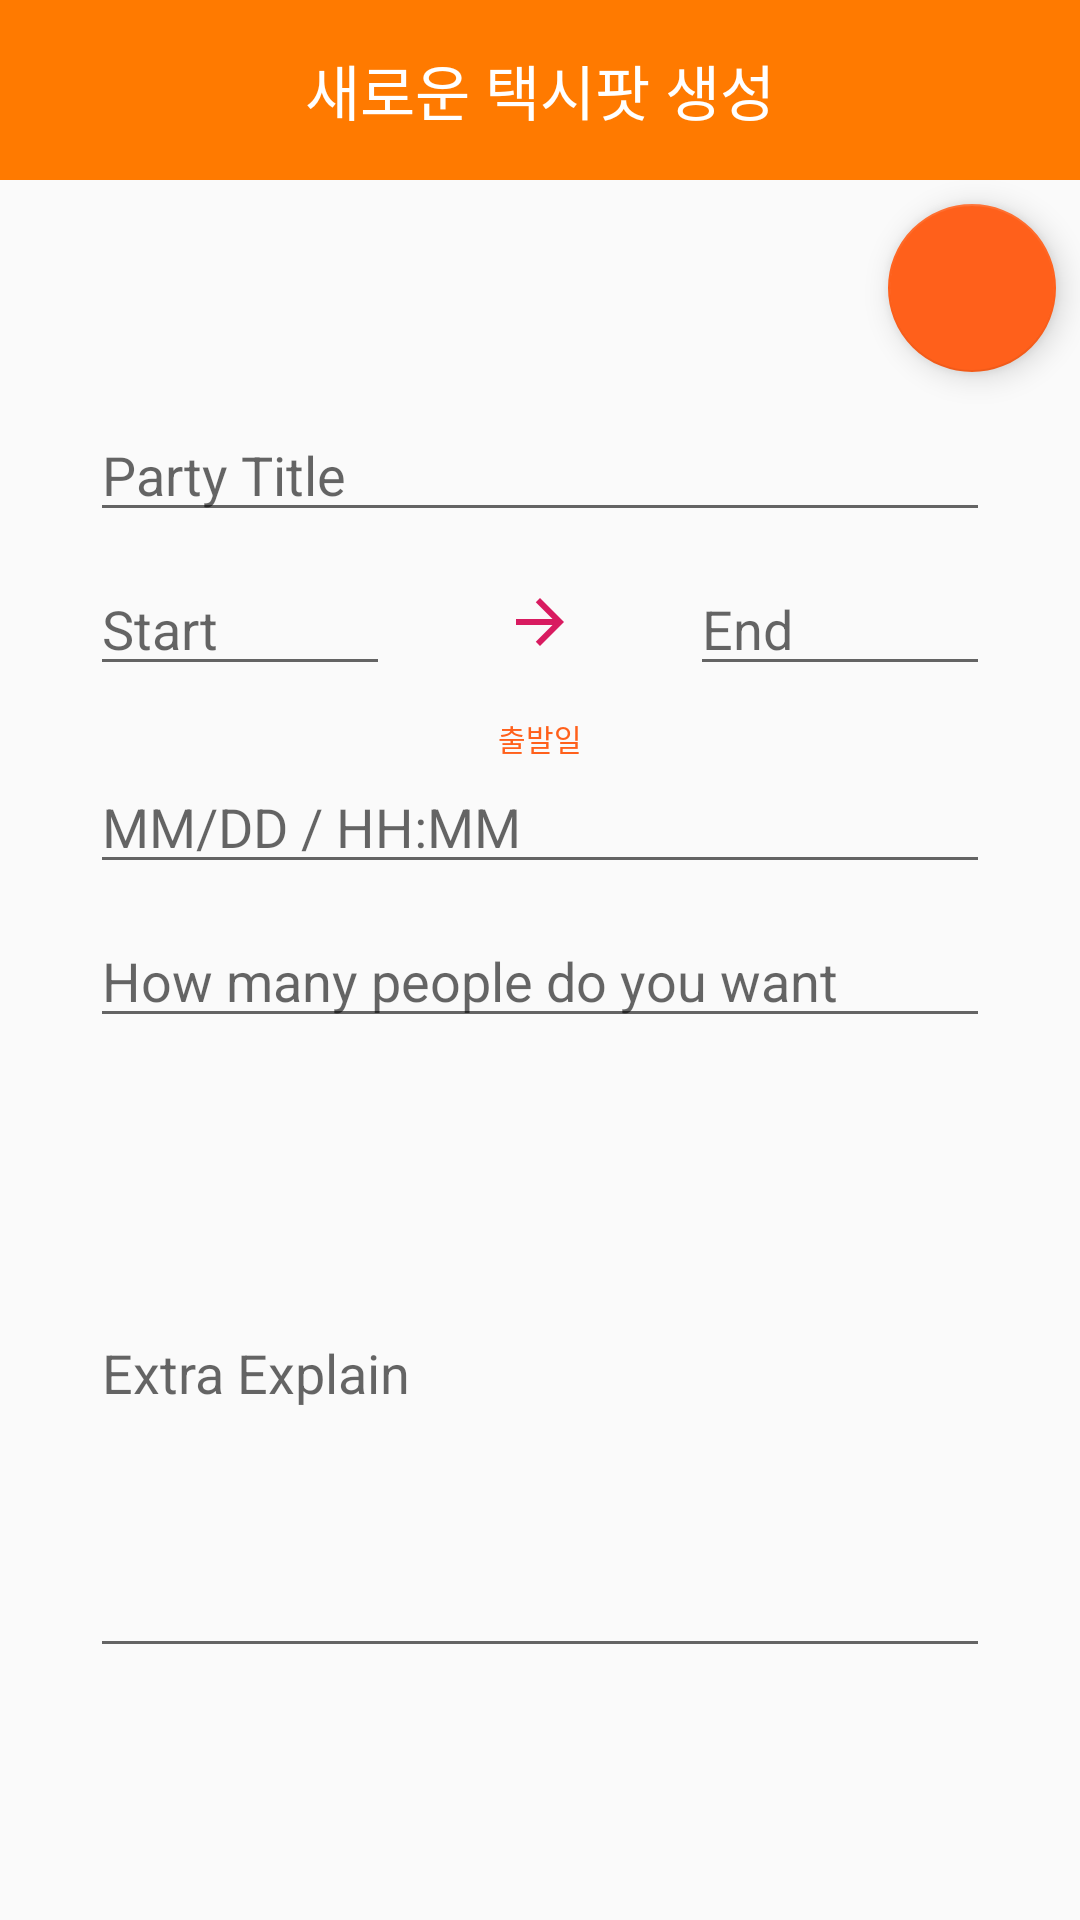

Reconstruct the res/layout file that produces this screen, plus the resources it refers to.
<!-- AndroidManifest.xml: application theme AppTheme -->
<!-- res/layout/activity_makeparty.xml -->
<?xml version="1.0" encoding="utf-8"?>
<RelativeLayout
    xmlns:android="http://schemas.android.com/apk/res/android"
    xmlns:app="http://schemas.android.com/apk/res-auto"
    xmlns:tools="http://schemas.android.com/tools"
    android:layout_width="match_parent"
    android:layout_height="match_parent">

    <LinearLayout
        android:orientation="horizontal"
        android:layout_width="match_parent"
        android:layout_height="wrap_content"
        android:id="@+id/pageTitle">
        <TextView
            android:text="새로운 택시팟 생성"
            android:textSize="20sp"
            android:textColor="#fff"
            android:gravity="center"
            android:background="#ff7a00"
            android:layout_width="match_parent"
            android:layout_height="60dp" />
    </LinearLayout>

    <android.support.constraint.ConstraintLayout
        android:layout_width="match_parent"
        android:layout_height="match_parent"
        android:layout_below="@+id/pageTitle">

        <android.support.constraint.ConstraintLayout
            android:layout_width="match_parent"
            android:layout_height="wrap_content"
            android:layout_marginTop="8dp"
            android:layout_marginBottom="8dp"
            app:layout_constraintBottom_toBottomOf="parent"
            app:layout_constraintTop_toTopOf="parent">

            <EditText
                android:id="@+id/Title"
                android:layout_width="300dp"
                android:layout_height="wrap_content"
                android:hint="Party Title"
                app:layout_constraintEnd_toEndOf="parent"
                app:layout_constraintStart_toStartOf="parent" />

            <android.support.constraint.ConstraintLayout
                android:id="@+id/constraintLayout"
                android:layout_width="300dp"
                android:layout_height="wrap_content"
                android:layout_marginTop="10dp"
                app:layout_constraintEnd_toEndOf="parent"
                app:layout_constraintStart_toStartOf="parent"
                app:layout_constraintTop_toBottomOf="@+id/Title">

                <EditText
                    android:id="@+id/Start"
                    android:layout_width="100dp"
                    android:layout_height="wrap_content"
                    android:hint="Start"
                    app:layout_constraintStart_toStartOf="@+id/constraintLayout"
                    app:layout_constraintTop_toTopOf="@+id/constraintLayout" />

                <EditText
                    android:id="@+id/End"
                    android:layout_width="100dp"
                    android:layout_height="wrap_content"
                    android:hint="End"
                    app:layout_constraintBottom_toBottomOf="@+id/Start"
                    app:layout_constraintEnd_toEndOf="parent" />

                <ImageView
                    android:id="@+id/imageView2"
                    android:layout_width="wrap_content"
                    android:layout_height="wrap_content"
                    android:layout_marginTop="8dp"
                    app:layout_constraintEnd_toStartOf="@+id/End"
                    app:layout_constraintStart_toEndOf="@+id/Start"
                    app:layout_constraintTop_toTopOf="@+id/Start"
                    app:srcCompat="@drawable/ic_arrow_forward_black_24dp" />

            </android.support.constraint.ConstraintLayout>

            <LinearLayout
                android:id="@+id/linearLayout"
                android:layout_width="300dp"
                android:layout_height="wrap_content"
                android:layout_marginTop="10dp"
                android:orientation="vertical"
                app:layout_constraintEnd_toEndOf="parent"
                app:layout_constraintStart_toStartOf="parent"
                app:layout_constraintTop_toBottomOf="@+id/constraintLayout">

                <TextView
                    android:layout_width="match_parent"
                    android:layout_height="wrap_content"
                    android:gravity="center"
                    android:text="출발일"
                    android:textColor="@color/colorAccent"
                    android:textSize="10sp" />

                <EditText
                    android:id="@+id/date"
                    android:layout_width="match_parent"
                    android:layout_height="wrap_content"
                    android:hint="MM/DD / HH:MM" />
            </LinearLayout>

            <EditText
                android:id="@+id/Number"
                android:layout_width="300dp"
                android:layout_height="wrap_content"
                android:layout_marginTop="10dp"
                android:hint="How many people do you want"
                app:layout_constraintTop_toBottomOf="@+id/linearLayout"
                app:layout_constraintEnd_toEndOf="parent"
                app:layout_constraintStart_toStartOf="parent"
                tools:layout_editor_absoluteY="199dp" />

            <EditText
                android:id="@+id/Extra"
                android:layout_width="300dp"
                android:layout_height="200dp"
                android:layout_marginTop="10dp"
                android:layout_marginBottom="8dp"
                android:hint="Extra Explain"
                app:layout_constraintBottom_toBottomOf="parent"
                app:layout_constraintEnd_toEndOf="parent"
                app:layout_constraintStart_toStartOf="parent"
                app:layout_constraintTop_toBottomOf="@+id/Number" />



        </android.support.constraint.ConstraintLayout>

    </android.support.constraint.ConstraintLayout>



    <android.support.design.widget.FloatingActionButton
        android:id="@+id/fab_plus"
        android:layout_width="wrap_content"
        android:layout_height="wrap_content"
        android:layout_below="@+id/pageTitle"
        android:layout_alignParentRight="true"
        android:layout_marginRight="8dp"
        android:layout_marginTop="8dp"
        android:background="@color/colorAccent"
        android:onClick="mOnMakeParty"
        android:src="@drawable/ic_add_black_24dp"
        app:backgroundTint="@color/colorAccent" />

</RelativeLayout>
<!-- resources referenced by this layout -->
<resources>
  <color name="colorAccent">#ff601b</color>
  <!-- drawable ic_arrow_forward_black_24dp (drawable) -->
  <vector android:height="24dp" android:tint="#D81B60"
      android:viewportHeight="24.0" android:viewportWidth="24.0"
      android:width="24dp" xmlns:android="http://schemas.android.com/apk/res/android">
      <path android:fillColor="#FF000000" android:pathData="M12,4l-1.41,1.41L16.17,11H4v2h12.17l-5.58,5.59L12,20l8,-8z"/>
  </vector>
  <style name="AppTheme" parent="Theme.AppCompat.Light.DarkActionBar">
          
          <item name="colorPrimary">@color/colorPrimary</item>
          <item name="colorPrimaryDark">@color/colorPrimaryDark</item>
          <item name="colorAccent">@color/colorAccent</item>
          
          <item name="windowActionBar">false</item>
          <item name="windowNoTitle">true</item>
          <item name="android:windowFullscreen">true</item>
      </style>
  <color name="colorPrimary">#008577</color>
  <color name="colorPrimaryDark">#00574B</color>
</resources>
